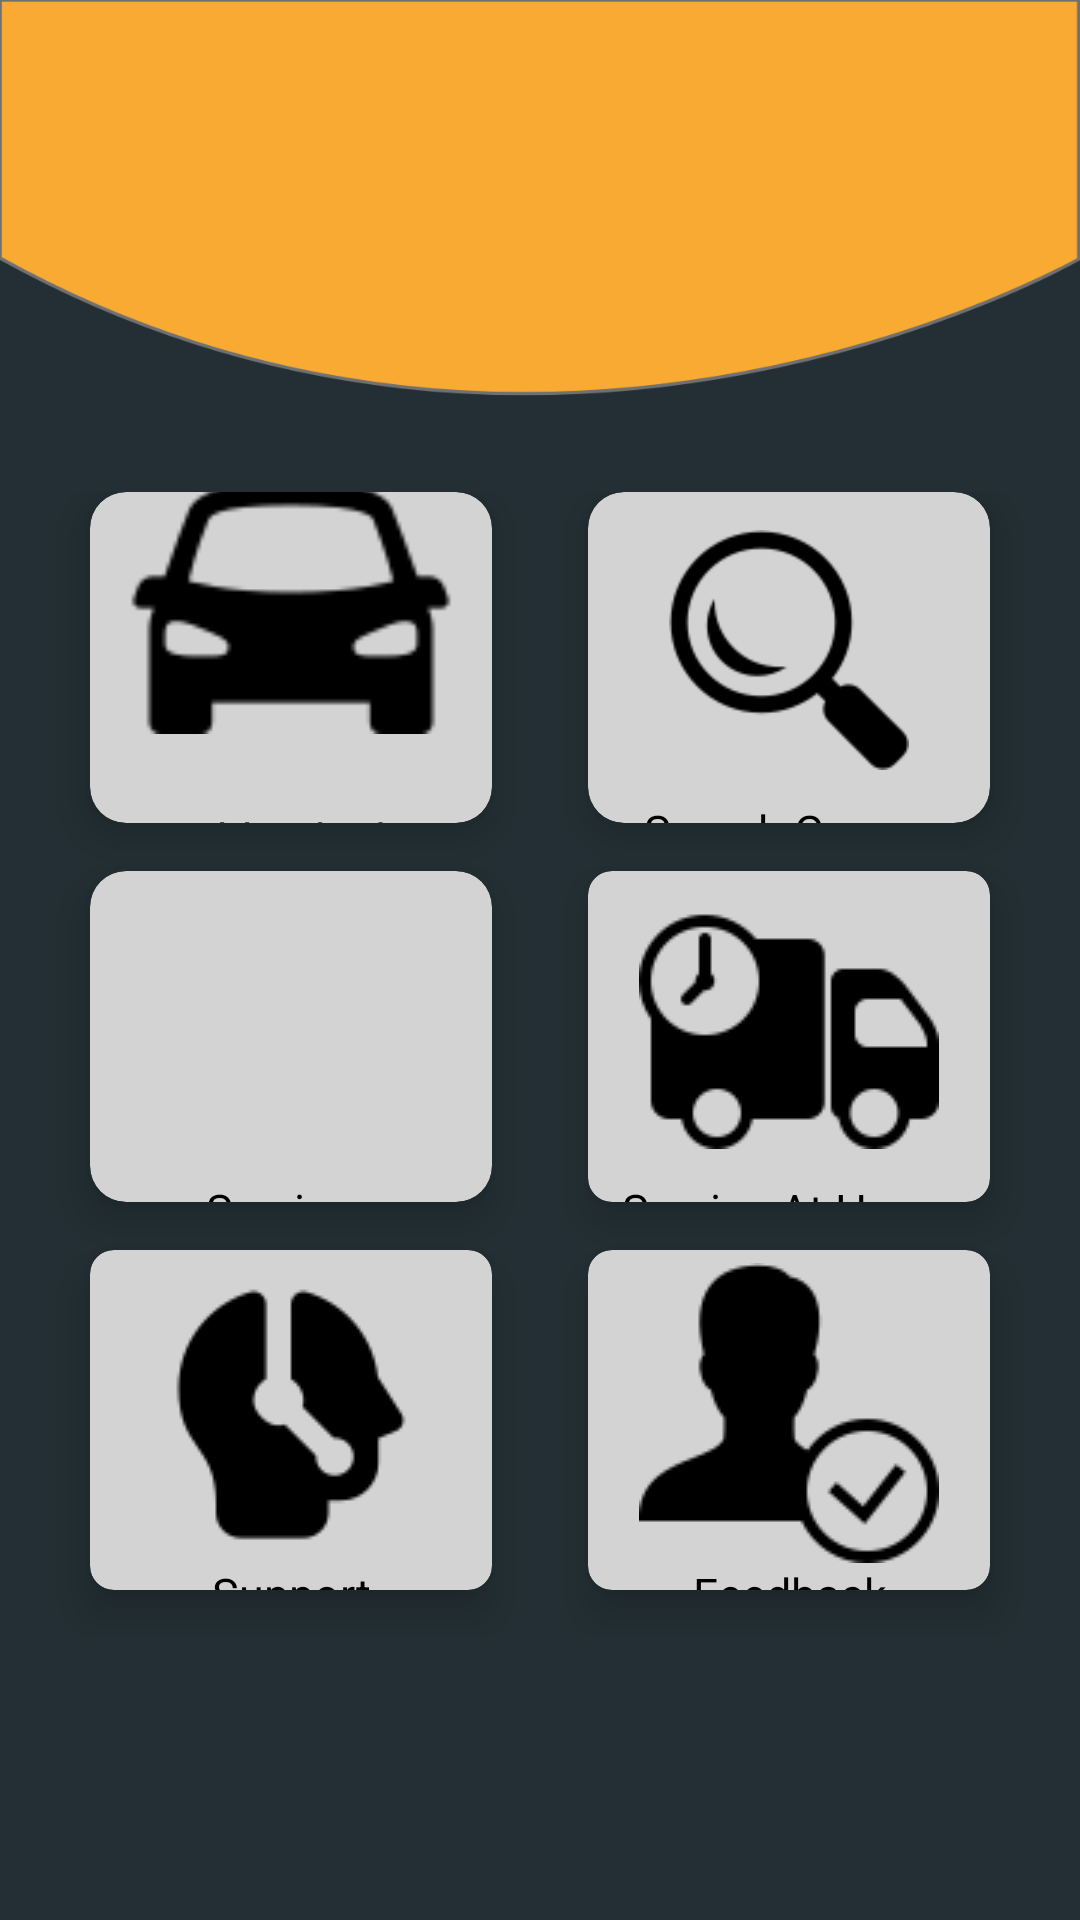

Produce the Android XML layout that renders to this screen, including the resource entries it uses.
<!-- AndroidManifest.xml: application theme AppTheme -->
<!-- res/layout/activity_dashbard.xml -->
<?xml version="1.0" encoding="utf-8"?>

<LinearLayout xmlns:android="http://schemas.android.com/apk/res/android"
    xmlns:app="http://schemas.android.com/apk/res-auto"
    xmlns:tools="http://schemas.android.com/tools"
    android:layout_width="match_parent"
    android:layout_height="match_parent"
    android:background="@drawable/bg"
    android:orientation="vertical"
    tools:context=".activities.DashboardActivity">


    <GridLayout
        android:id="@+id/dashboard_grid"
        android:layout_width="match_parent"
        android:layout_height="match_parent"
        android:layout_marginTop="150dp"
        android:layout_marginBottom="80dp"
        android:alignmentMode="alignMargins"
        android:columnCount="2"
        android:columnOrderPreserved="false"
        android:padding="14dp"
        android:rowCount="3">

        

        

        <androidx.cardview.widget.CardView
            android:id="@+id/addvehicle_cv"
            android:layout_width="0dp"
            android:layout_height="0dp"
            android:layout_rowWeight="1"
            android:layout_columnWeight="1"
            android:layout_marginLeft="16dp"
            android:layout_marginRight="16dp"
            android:layout_marginBottom="16dp"
            app:cardBackgroundColor="@color/textColor"
            app:cardCornerRadius="12dp"
            app:cardElevation="8dp">

            <androidx.appcompat.widget.LinearLayoutCompat
                android:layout_width="126dp"
                android:layout_height="160dp"
                android:layout_gravity="center_horizontal|center_vertical"
                android:layout_margin="16dp"
                android:orientation="vertical">

                <ImageView
                    android:id="@+id/car_imageview"
                    android:layout_width="match_parent"
                    android:layout_height="120dp"
                    android:layout_gravity="center_horizontal"
                    android:src="@drawable/car" />

                <TextView
                    android:id="@+id/Add_vehicle_cardView"
                    android:layout_width="match_parent"
                    android:layout_height="wrap_content"
                    android:layout_marginTop="10dp"
                    android:text="Add Vehicle"
                    android:textAlignment="center"
                    android:textColor="@android:color/black"
                    android:textSize="15sp" />


            </androidx.appcompat.widget.LinearLayoutCompat>


        </androidx.cardview.widget.CardView>

        <androidx.cardview.widget.CardView
            android:id="@+id/searchgarage_cv"
            android:layout_width="0dp"
            android:layout_height="0dp"
            android:layout_rowWeight="1"
            android:layout_columnWeight="1"
            android:layout_marginLeft="16dp"
            android:layout_marginRight="16dp"
            android:layout_marginBottom="16dp"
            app:cardBackgroundColor="@color/textColor"
            app:cardCornerRadius="12dp"
            app:cardElevation="8dp">

            <androidx.appcompat.widget.LinearLayoutCompat
                android:layout_width="126dp"
                android:layout_height="145dp"
                android:layout_gravity="center_horizontal|center_vertical"
                android:layout_margin="16dp"
                android:orientation="vertical">

                <ImageView
                    android:id="@+id/search_imageview"
                    android:layout_width="match_parent"
                    android:layout_height="80dp"
                    android:layout_gravity="center_horizontal"
                    android:layout_marginTop="30dp"
                    android:src="@drawable/search" />

                <TextView
                    android:id="@+id/search_garages_cardView"
                    android:layout_width="match_parent"
                    android:layout_height="match_parent"
                    android:layout_marginTop="10dp"
                    android:text="@string/search_garage"
                    android:textAlignment="center"
                    android:textColor="@android:color/black"
                    android:textSize="15sp" />


            </androidx.appcompat.widget.LinearLayoutCompat>

        </androidx.cardview.widget.CardView>

        <androidx.cardview.widget.CardView
            android:id="@+id/services_cv"
            android:layout_width="0dp"
            android:layout_height="0dp"
            android:layout_rowWeight="1"
            android:layout_columnWeight="1"
            android:layout_marginLeft="16dp"
            android:layout_marginRight="16dp"
            android:layout_marginBottom="16dp"
            app:cardBackgroundColor="@color/textColor"
            app:cardCornerRadius="12dp"
            app:cardElevation="8dp">

            <androidx.appcompat.widget.LinearLayoutCompat
                android:layout_width="126dp"
                android:layout_height="135dp"
                android:layout_gravity="center_horizontal|center_vertical"
                android:layout_margin="16dp"
                android:layout_marginTop="20dp"
                android:orientation="vertical">

                <ImageView
                    android:id="@+id/Services_imageview"
                    android:layout_width="match_parent"
                    android:layout_height="80dp"
                    android:layout_gravity="center_horizontal"
                    android:layout_marginTop="25dp"
                    android:src="@drawable/services" />

                <TextView
                    android:id="@+id/services_cardView"
                    android:layout_width="match_parent"
                    android:layout_height="match_parent"
                    android:layout_marginTop="10dp"
                    android:text="Services"
                    android:textAlignment="center"
                    android:textColor="@android:color/black"
                    android:textSize="15sp" />


            </androidx.appcompat.widget.LinearLayoutCompat>

        </androidx.cardview.widget.CardView>

        <androidx.cardview.widget.CardView
            android:id="@+id/serviceathome_cv"
            android:layout_width="0dp"
            android:layout_height="0dp"
            android:layout_rowWeight="1"
            android:layout_columnWeight="1"
            android:layout_marginLeft="16dp"
            android:layout_marginRight="16dp"
            android:layout_marginBottom="16dp"
            app:cardBackgroundColor="@color/textColor"
            app:cardCornerRadius="8dp"
            app:cardElevation="8dp">

            <androidx.appcompat.widget.LinearLayoutCompat
                android:layout_width="126dp"
                android:layout_height="145dp"
                android:layout_gravity="center_horizontal|center_vertical"
                android:layout_margin="16dp"
                android:layout_marginTop="20dp"
                android:orientation="vertical">

                <ImageView
                    android:id="@+id/service_at_home_imageview"
                    android:layout_width="match_parent"
                    android:layout_height="100dp"
                    android:layout_gravity="center_horizontal"
                    android:layout_marginTop="10dp"
                    android:src="@drawable/service_at_home" />

                <TextView
                    android:id="@+id/service_at_home_cardView"
                    android:layout_width="match_parent"
                    android:layout_height="match_parent"
                    android:layout_marginTop="10dp"
                    android:text="Service At Home"
                    android:textAlignment="center"
                    android:textColor="@android:color/black"
                    android:textSize="15sp" />


            </androidx.appcompat.widget.LinearLayoutCompat>

        </androidx.cardview.widget.CardView>

        <androidx.cardview.widget.CardView
            android:id="@+id/support_cv"
            android:layout_width="0dp"
            android:layout_height="3dp"
            android:layout_rowWeight="1"
            android:layout_columnWeight="1"
            android:layout_marginLeft="16dp"
            android:layout_marginRight="16dp"
            android:layout_marginBottom="16dp"
            app:cardBackgroundColor="@color/textColor"
            app:cardCornerRadius="8dp"
            app:cardElevation="8dp">

            <androidx.appcompat.widget.LinearLayoutCompat
                android:layout_width="126dp"
                android:layout_height="145dp"
                android:layout_gravity="center_horizontal|center_vertical"
                android:layout_margin="16dp"
                android:layout_marginTop="20dp"
                android:orientation="vertical">

                <ImageView
                    android:id="@+id/contact_us_imageview"
                    android:layout_width="match_parent"
                    android:layout_height="100dp"
                    android:layout_gravity="center_horizontal"
                    android:layout_marginTop="20dp"
                    android:src="@drawable/contact_us" />

                <TextView
                    android:id="@+id/contact_us_cardView"
                    android:layout_width="match_parent"
                    android:layout_height="match_parent"
                    android:text="Support"
                    android:textAlignment="center"
                    android:textColor="@android:color/black"
                    android:textSize="15sp" />


            </androidx.appcompat.widget.LinearLayoutCompat>

        </androidx.cardview.widget.CardView>

        <androidx.cardview.widget.CardView
            android:id="@+id/feedback_cv"
            android:layout_width="0dp"
            android:layout_height="0dp"
            android:layout_rowWeight="1"
            android:layout_columnWeight="1"
            android:layout_marginLeft="16dp"
            android:layout_marginRight="16dp"
            android:layout_marginBottom="16dp"
            app:cardBackgroundColor="@color/textColor"
            app:cardCornerRadius="8dp"
            app:cardElevation="8dp">

            <androidx.appcompat.widget.LinearLayoutCompat
                android:layout_width="126dp"
                android:layout_height="145dp"
                android:layout_gravity="center_horizontal|center_vertical"
                android:layout_margin="16dp"
                android:layout_marginTop="20dp"
                android:orientation="vertical">

                <ImageView
                    android:id="@+id/feedback_imageview"
                    android:layout_width="match_parent"
                    android:layout_height="100dp"
                    android:layout_gravity="center_horizontal"
                    android:layout_marginTop="20dp"
                    android:src="@drawable/feedback" />

                <TextView
                    android:id="@+id/feedback_cardView"
                    android:layout_width="match_parent"
                    android:layout_height="match_parent"
                    android:text="Feedback"
                    android:textAlignment="center"
                    android:textColor="@android:color/black"
                    android:textSize="15sp" />


            </androidx.appcompat.widget.LinearLayoutCompat>

        </androidx.cardview.widget.CardView>


    </GridLayout>


</LinearLayout>
<!-- resources referenced by this layout -->
<resources>
  <color name="textColor">#d3d3d3</color>
  <!-- drawable bg: png bitmap (drawable, 69826 bytes) -->
  <!-- drawable car: png bitmap (drawable, 1601 bytes) -->
  <!-- drawable contact_us: png bitmap (drawable, 1557 bytes) -->
  <!-- drawable feedback: png bitmap (drawable, 2145 bytes) -->
  <!-- drawable search: png bitmap (drawable, 2419 bytes) -->
  <!-- drawable service_at_home: png bitmap (drawable, 2039 bytes) -->
  <string name="search_garage">Search Garage</string>
  <style name="AppTheme" parent="Theme.AppCompat.NoActionBar">
          
          <item name="colorPrimary">@color/colorPrimary</item>
          <item name="colorPrimaryDark">@color/colorPrimaryDark</item>
          <item name="colorAccent">@color/colorAccent</item>
      </style>
  <color name="colorPrimary">#344955</color>
  <color name="colorPrimaryDark">#232F34</color>
  <color name="colorAccent">#F9AA33</color>
</resources>
